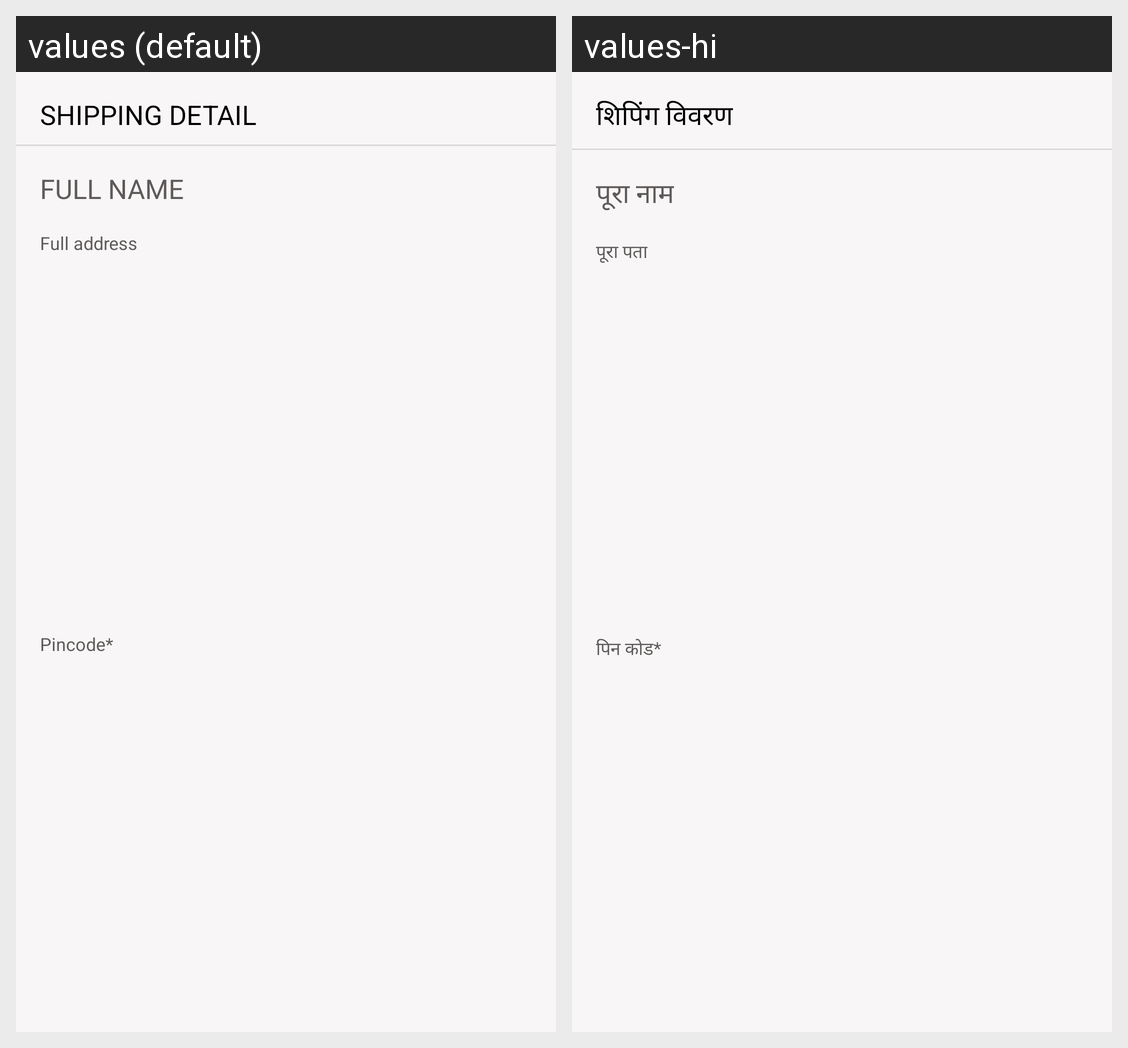

Translations of the strings shown on this Android screen, per locale in the grid:
Android screen res/layout/shipping_details_layout.xml rendered under 2 locales, left to right: values (default), values-hi. Device: Nexus 5 (rendered at 1080×1920; each locale shown at half size, 540×960, under a caption strip naming it); theme Theme.Arraykart.
Strings drawn on this screen, with the default value and each locale's value (text and hints the layout hard-codes, and strings that could not be matched under every locale, appear in the picture but are not listed):

shipping_detail
  values: SHIPPING DETAIL
  values-hi: शिपिंग विवरण

full_name
  values: FULL NAME
  values-hi: पूरा नाम

full_address
  values: Full address
  values-hi: पूरा पता

pincode
  values: Pincode*
  values-hi: पिन कोड*
